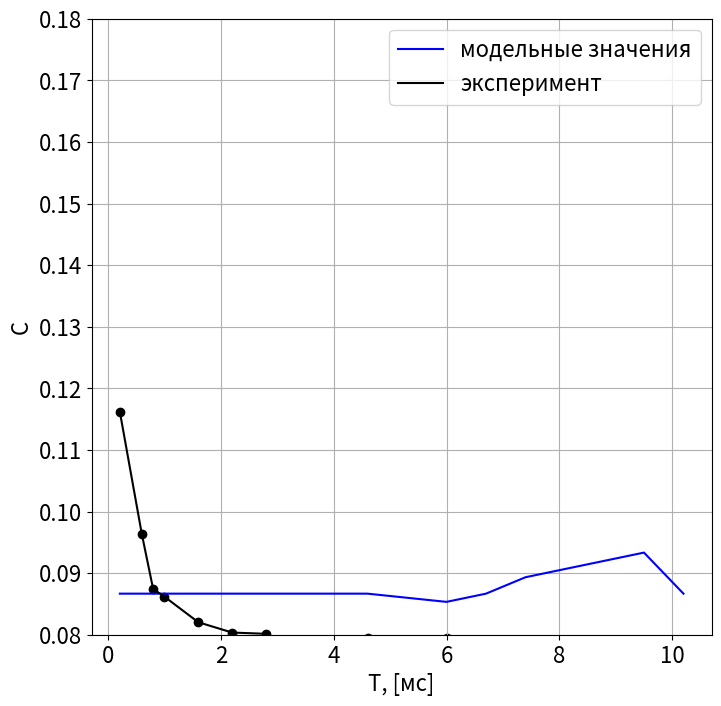

Python code for this plot:
import numpy as np 
import matplotlib.pyplot as plt
import matplotlib.ticker as ticker

plt.rcParams['font.size'] = 16 # Общий размер для всех элементов
plt.rcParams['figure.figsize'] = [8, 8] # Все новые графики будут 8x5 дюймов

T = np.array([210, 600, 800, 1000, 1600, 2200, 2800, 3400, 4000, 4600, 5300, 6000, 6700, 7400, 8100, 8800, 9500, 10200])/1000
C = np.array([0.116198897859155, 0.09632436964533655, 0.0874349394591908, 0.0861787578713447, 0.0820320812667242, 0.08035256996600361, 0.08014746720816358,
               0.07638466189981624, 0.07803898226931237, 0.07945535338142871, 0.0784225020609696, 0.07939911609779485, 0.07919190735204812, 0.07715253290165193,
                 0.07691569539537815, 0.07675128102950372, 0.07703996035647037, 0.07685091558694972])
C_m = np.array([0.13, 0.13, 0.13, 0.13, 0.13, 0.13, 0.13, 0.13, 0.13, 0.13, 0.129, 0.128, 0.13, 0.134, 0.136, 0.138 , 0.14, 0.13])/1.5


fix, ax = plt.subplots()
ax.plot(T, C_m, color = "blue", label="модельные значения")
ax.plot(T, C, color = "black", label="эксперимент")
ax.scatter(T, C, color = "black")
ax.yaxis.set_major_locator(ticker.MultipleLocator(0.01))

plt.xlabel("T, [мс]")
plt.ylabel("C")
plt.ylim(0.08, 0.18)
plt.grid()

plt.legend()
plt.show()
